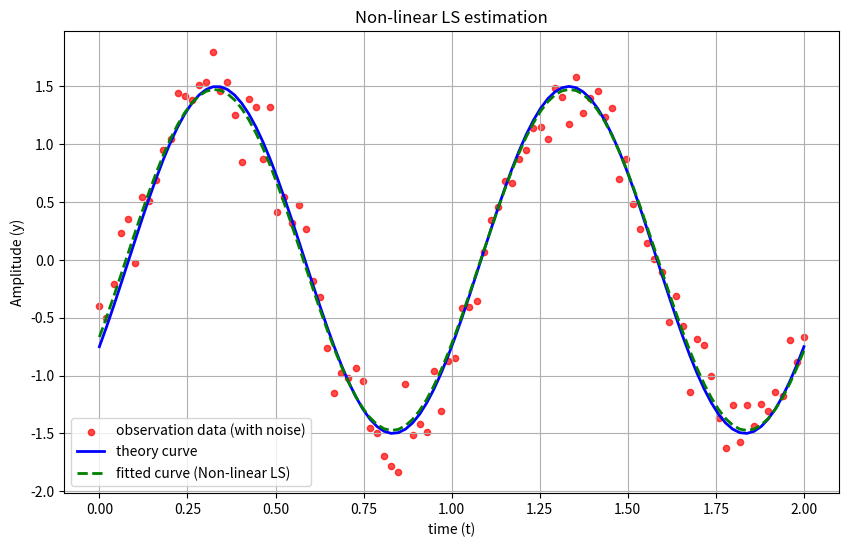

Python code for this plot:
import numpy as np
import matplotlib.pyplot as plt
from scipy.optimize import least_squares
from matplotlib.font_manager import FontProperties

# #指定中文字体
# plt.rcParams["font.family"]=["SimHei",  "sans-serif"]


# --- 1. Generate simulated data ---
A_true = 1.5
phi_true_deg = 30
phi_true_rad = np.deg2rad(phi_true_deg)
T = 1.0
omega = 2 * np.pi / T
t = np.linspace(0, 2*T, 100)
y_theoretical = A_true * np.sin(omega * t - phi_true_rad)
np.random.seed(0)
noise_std = 0.2
y_observed = y_theoretical + np.random.normal(0, noise_std, t.shape)

# --- 2. using optimize functions from least_squares 
def residual(params, t, y):
    A, T, phi =params
    return y-A*np.sin(2 * np.pi / T *t-phi)

x0 = [1.0, 1.05, 0.0] # initial values
res = least_squares(residual, x0, args=(t, y_observed))
A_est, T_est, phi_est = res.x

print(f"真实参数:A={A_true:.3f},T={T:.3f}, ф={np.rad2deg(phi_true_rad):.2f}°")
print(f"估计结果:A={A_est:.3f},T={T_est:.3f}, ф={np.rad2deg(phi_est):.2f}°")
y_fitted =A_est * np.sin(2 * np.pi / T_est *t-phi_est)

plt.figure(figsize=(10, 6))
plt.scatter(t, y_observed, label='observation data (with noise)', color='red', s=20, alpha=0.7)
plt.plot(t, y_theoretical, label='theory curve', color='blue', linewidth=2)
plt.plot(t, y_fitted, label='fitted curve (Non-linear LS)', color='green', linestyle='--', linewidth=2)
plt.title('Non-linear LS estimation')
plt.xlabel('time (t)')
plt.ylabel('Amplitude (y)')
plt.legend()
plt.grid(True)
plt.show()	
